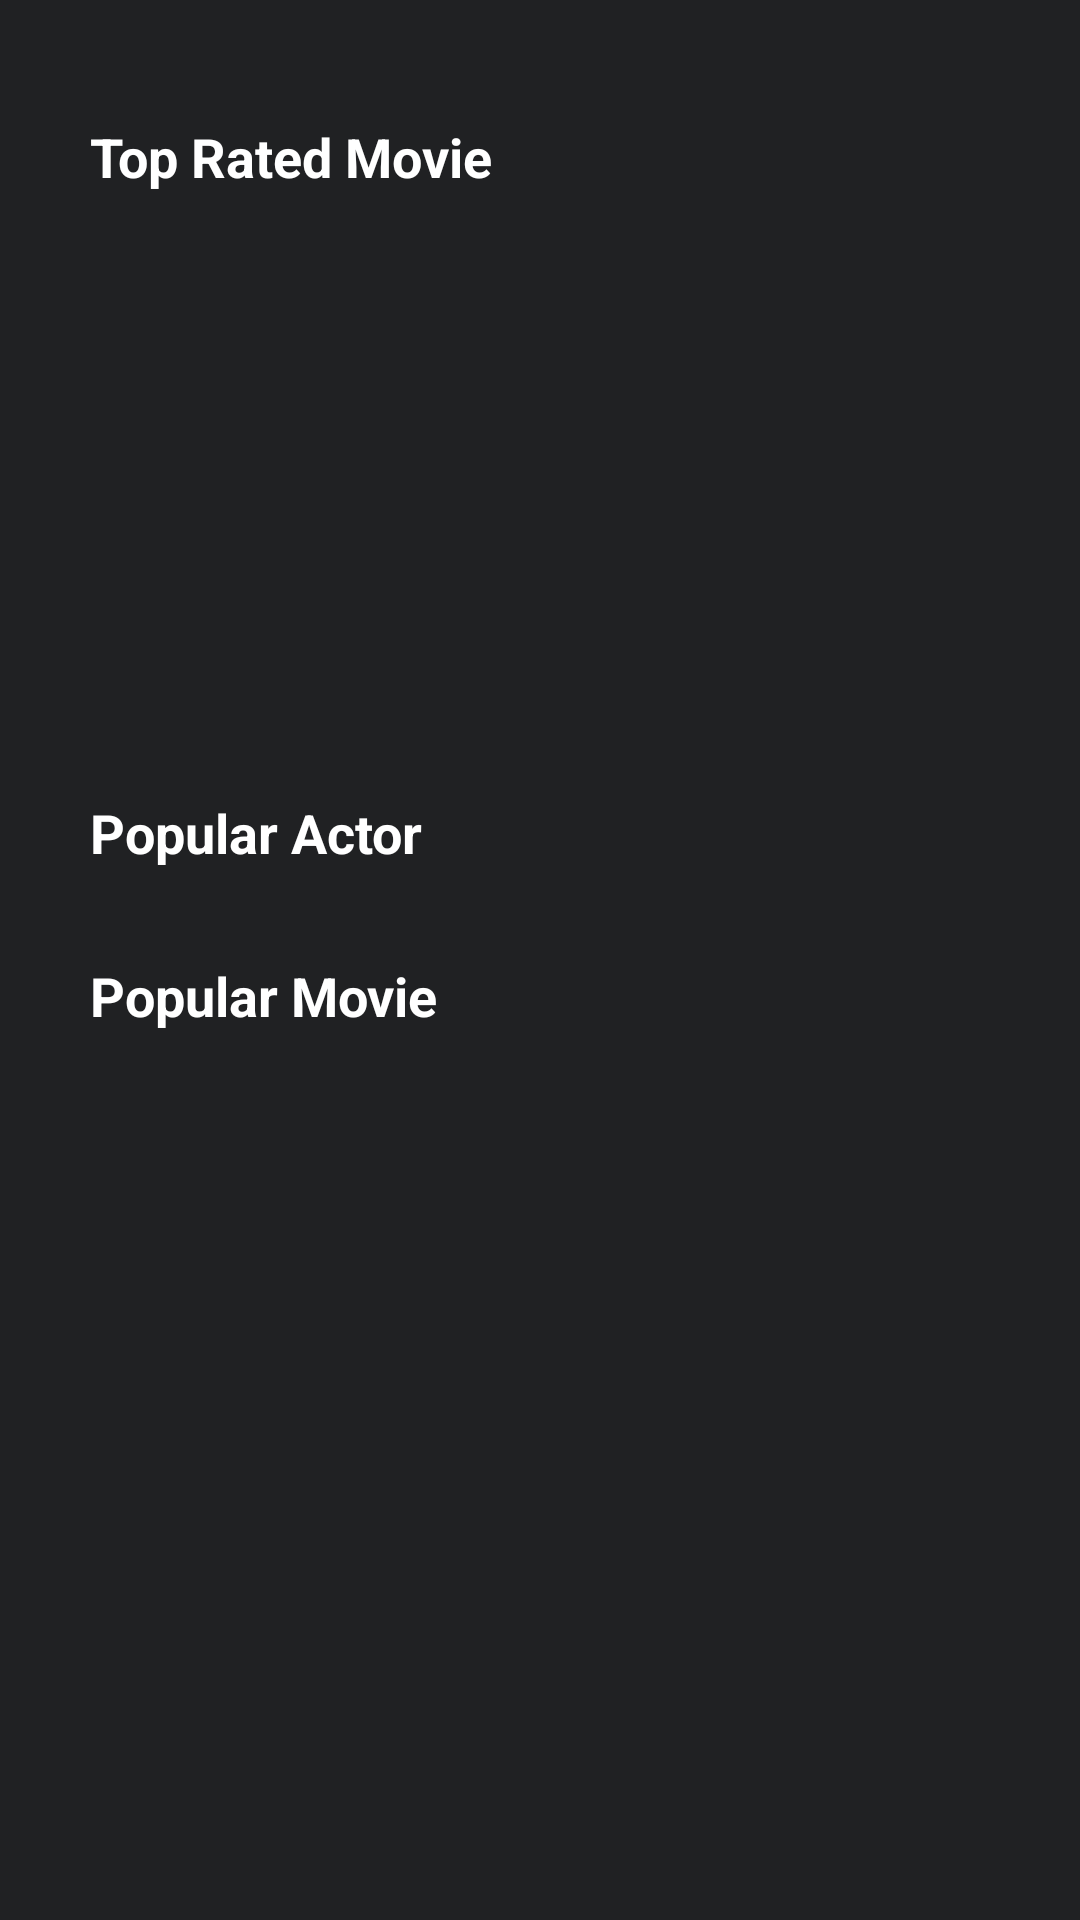

Android layout source for this screen:
<!-- AndroidManifest.xml: application theme Theme.MoviAppAndroid -->
<!-- res/layout/activity_main.xml -->
<?xml version="1.0" encoding="utf-8"?>
<ScrollView xmlns:android="http://schemas.android.com/apk/res/android"
    xmlns:app="http://schemas.android.com/apk/res-auto"
    xmlns:tools="http://schemas.android.com/tools"
    android:layout_width="match_parent"
    android:layout_height="match_parent"
    android:background="@color/bg_app_color"
    tools:context=".presentation.MainActivity">

    <RelativeLayout
        android:layout_width="match_parent"
        android:layout_height="wrap_content">

        <LinearLayout
            android:id="@+id/lyt_top_rated_movie"
            android:layout_width="match_parent"
            android:layout_height="wrap_content"
            android:orientation="vertical">

            <TextView
                android:layout_width="wrap_content"
                android:layout_height="wrap_content"
                android:paddingHorizontal="30dp"
                android:paddingTop="40dp"
                android:text="@string/top_rated_movie"
                android:textColor="@color/white"
                android:textSize="18sp"
                android:textStyle="bold" />

            <androidx.recyclerview.widget.RecyclerView
                android:id="@+id/rv_top_rated_movie"
                android:layout_width="match_parent"
                android:layout_height="171dp"
                android:layout_marginTop="10dp"
                android:orientation="horizontal"
                app:layoutManager="androidx.recyclerview.widget.LinearLayoutManager"
                tools:listitem="@layout/item_top_rated_movie" />

        </LinearLayout>

        <LinearLayout
            android:id="@+id/lyt_popular_actor"
            android:layout_width="match_parent"
            android:layout_height="wrap_content"
            android:layout_below="@id/lyt_top_rated_movie"
            android:orientation="vertical">

            <TextView
                android:layout_width="wrap_content"
                android:layout_height="wrap_content"
                android:paddingHorizontal="30dp"
                android:paddingTop="20dp"
                android:text="@string/popular_actor"
                android:textColor="@color/white"
                android:textSize="18sp"
                android:textStyle="bold" />

            <androidx.recyclerview.widget.RecyclerView
                android:id="@+id/rv_popular_actor"
                android:layout_width="wrap_content"
                android:layout_height="wrap_content"
                android:layout_marginTop="10dp"
                android:orientation="horizontal"
                app:layoutManager="androidx.recyclerview.widget.LinearLayoutManager"
                tools:listitem="@layout/item_popular_actor" />

        </LinearLayout>

        <LinearLayout
            android:id="@+id/lyt_popular_movie"
            android:layout_width="match_parent"
            android:layout_height="wrap_content"
            android:layout_below="@id/lyt_popular_actor"
            android:orientation="vertical">

            <TextView
                android:layout_width="wrap_content"
                android:layout_height="wrap_content"
                android:paddingHorizontal="30dp"
                android:paddingTop="20dp"
                android:text="@string/popular_movie"
                android:textColor="@color/white"
                android:textSize="18sp"
                android:textStyle="bold" />

            <androidx.recyclerview.widget.RecyclerView
                android:id="@+id/rv_popular_movie"
                android:layout_width="wrap_content"
                android:layout_height="wrap_content"
                android:layout_marginTop="10dp"
                android:orientation="horizontal"
                app:layoutManager="androidx.recyclerview.widget.LinearLayoutManager"
                tools:listitem="@layout/item_popular_movie" />

        </LinearLayout>


    </RelativeLayout>

</ScrollView>
<!-- res/layout/item_top_rated_movie.xml (included above) -->
<?xml version="1.0" encoding="utf-8"?>
<RelativeLayout xmlns:android="http://schemas.android.com/apk/res/android"
    xmlns:app="http://schemas.android.com/apk/res-auto"
    xmlns:tools="http://schemas.android.com/tools"
    android:layout_width="wrap_content"
    android:id="@+id/lyt_top_rated_movie_item"
    android:layout_height="wrap_content">

    <androidx.cardview.widget.CardView
        android:layout_width="311dp"
        android:layout_height="171dp"
        android:layout_marginStart="15dp"
        android:layout_marginEnd="7.5dp"
        app:cardCornerRadius="10dp">

        <com.androidnetworking.widget.ANImageView
            android:id="@+id/poster_image"
            android:layout_width="match_parent"
            android:layout_height="match_parent"
            android:background="@drawable/logo_app"
            android:scaleType="centerCrop" />

        <RelativeLayout
            android:layout_width="match_parent"
            android:layout_height="match_parent">

            <LinearLayout
                android:layout_width="wrap_content"
                android:layout_height="wrap_content"
                android:layout_alignParentBottom="true"
                android:background="@drawable/bg_logo_app_transparent"
                android:orientation="vertical"
                android:paddingStart="10dp"
                android:paddingTop="5dp"
                android:paddingEnd="10dp"
                android:paddingBottom="5dp"
                tools:ignore="UselessParent">

                <TextView
                    android:id="@+id/tv_title"
                    android:layout_width="wrap_content"
                    android:layout_height="wrap_content"
                    android:layout_marginBottom="2dp"
                    android:minWidth="70dp"
                    android:text="Title Movie"
                    android:textColor="@color/white"
                    android:textStyle="bold"
                    tools:ignore="HardcodedText" />

                <LinearLayout
                    android:layout_width="match_parent"
                    android:layout_height="match_parent"
                    android:orientation="horizontal">

                    <TextView
                        android:id="@+id/tv_vote_average"
                        android:layout_width="35dp"
                        android:layout_height="wrap_content"
                        android:layout_marginBottom="5dp"
                        android:background="@drawable/bg_vote_average"
                        android:padding="5dp"
                        android:text="HD"
                        android:textAlignment="center"
                        android:textSize="11sp"
                        android:textStyle="bold"
                        tools:ignore="HardcodedText" />

                    <TextView
                        android:id="@+id/tv_year"
                        android:layout_width="wrap_content"
                        android:layout_height="wrap_content"
                        android:layout_marginStart="5dp"
                        android:text="2000"
                        android:textColor="@color/white"
                        android:textSize="11sp"
                        tools:ignore="HardcodedText" />
                </LinearLayout>

            </LinearLayout>

        </RelativeLayout>

    </androidx.cardview.widget.CardView>

</RelativeLayout>
<!-- res/layout/item_popular_actor.xml (included above) -->
<?xml version="1.0" encoding="utf-8"?>
<RelativeLayout xmlns:android="http://schemas.android.com/apk/res/android"
    xmlns:app="http://schemas.android.com/apk/res-auto"
    xmlns:tools="http://schemas.android.com/tools"
    android:layout_width="wrap_content"
    android:layout_height="wrap_content"
    android:background="@color/bg_app_color">

    <androidx.cardview.widget.CardView
        android:id="@+id/cv_profile_path"
        android:layout_width="wrap_content"
        android:layout_height="wrap_content"
        android:layout_marginStart="30dp"
        android:layout_marginEnd="0dp"
        android:layout_marginBottom="2dp"
        app:cardCornerRadius="50dp">

        <com.androidnetworking.widget.ANImageView
            android:id="@+id/profile_path"
            android:layout_width="80dp"
            android:layout_height="80dp"
            android:background="@drawable/bg_popular_actor_default"
            android:scaleType="centerCrop" />

    </androidx.cardview.widget.CardView>

    <TextView
        android:id="@+id/name_actor"
        android:layout_width="90dp"
        android:layout_height="wrap_content"
        android:layout_below="@id/cv_profile_path"
        android:maxLines="1"
        android:layout_marginStart="25dp"
        android:text="Actor Name"
        android:textAlignment="center"
        android:textColor="@color/white"
        tools:ignore="HardcodedText" />

</RelativeLayout>
<!-- res/layout/item_popular_movie.xml (included above) -->
<?xml version="1.0" encoding="utf-8"?>
<RelativeLayout xmlns:android="http://schemas.android.com/apk/res/android"
    android:layout_width="wrap_content"
    android:layout_height="match_parent"
    xmlns:app="http://schemas.android.com/apk/res-auto">

    <androidx.cardview.widget.CardView
        android:layout_width="150dp"
        android:layout_height="220dp"
        android:layout_marginStart="30dp"
        app:cardCornerRadius="10dp">

        <com.androidnetworking.widget.ANImageView
            android:id="@+id/poster_path"
            android:layout_width="match_parent"
            android:layout_height="match_parent"
            android:scaleType="centerCrop"
            android:background="@drawable/bg_popular_movie" />

    </androidx.cardview.widget.CardView>

</RelativeLayout>
<!-- resources referenced by this layout -->
<resources>
  <color name="bg_app_color">#202123</color>
  <color name="white">#FFFFFFFF</color>
  
      // custom colors
  <!-- drawable bg_logo_app_transparent (drawable) -->
  <?xml version="1.0" encoding="utf-8"?>
  <shape xmlns:android="http://schemas.android.com/apk/res/android">
  
      <solid android:color="@color/bg_app_color_transparent" />
      <corners android:topRightRadius="15dp" />
  
  </shape>
  <!-- drawable bg_popular_actor_default (drawable) -->
  <vector xmlns:android="http://schemas.android.com/apk/res/android"
      android:width="100dp"
      android:height="100dp"
      android:viewportWidth="100"
      android:viewportHeight="100">
    <path
        android:strokeWidth="1"
        android:pathData="M50,0.5L50,0.5A49.5,49.5 0,0 1,99.5 50L99.5,50A49.5,49.5 0,0 1,50 99.5L50,99.5A49.5,49.5 0,0 1,0.5 50L0.5,50A49.5,49.5 0,0 1,50 0.5z"
        android:fillColor="#202123"
        android:strokeColor="#ffffff"/>
    <path
        android:pathData="M31,32L69,32A7,7 0,0 1,76 39L76,59A7,7 0,0 1,69 66L31,66A7,7 0,0 1,24 59L24,39A7,7 0,0 1,31 32z"
        android:fillColor="#FCCD2A"/>
    <path
        android:pathData="M58.92,41.25V58H55.56V47.1L51.07,58H48.53L44.02,47.1V58H40.66V41.25H44.47L49.8,53.7L55.13,41.25H58.92Z"
        android:fillColor="#202123"/>
  </vector>
  <!-- drawable bg_vote_average (drawable) -->
  <?xml version="1.0" encoding="utf-8"?>
  <shape xmlns:android="http://schemas.android.com/apk/res/android">
  
      <gradient
          android:type="linear"
          android:startColor="@color/quality_badge_1"
          android:endColor="@color/quality_badge_2" />
      <corners android:radius="5dp" />
  
  </shape>
  <string name="popular_actor">Popular Actor</string>
  <string name="popular_movie">Popular Movie</string>
  <string name="top_rated_movie">Top Rated Movie</string>
  <style name="Theme.MoviAppAndroid" parent="Theme.MaterialComponents.DayNight.NoActionBar">
          
          <item name="colorPrimary">@color/logo_app_color</item>
          <item name="colorPrimaryVariant">@color/purple_700</item>
          <item name="colorOnPrimary">@color/white</item>
          
          <item name="colorSecondary">@color/teal_200</item>
          <item name="colorSecondaryVariant">@color/teal_700</item>
          <item name="colorOnSecondary">@color/black</item>
          
          <item name="android:statusBarColor">@color/bg_app_color</item>
          <item name="android:navigationBarColor">@color/bg_app_color</item>
          
      </style>
  <color name="bg_app_color_transparent">#5B202123</color>
  <color name="quality_badge_1">#EDD171</color>
  <color name="quality_badge_2">#FCCD2A</color>
  <color name="logo_app_color">#FCCD2A</color>
  <color name="purple_700">#FF3700B3</color>
  <color name="teal_200">#FF03DAC5</color>
  <color name="teal_700">#FF018786</color>
  <color name="black">#FF000000</color>
</resources>
